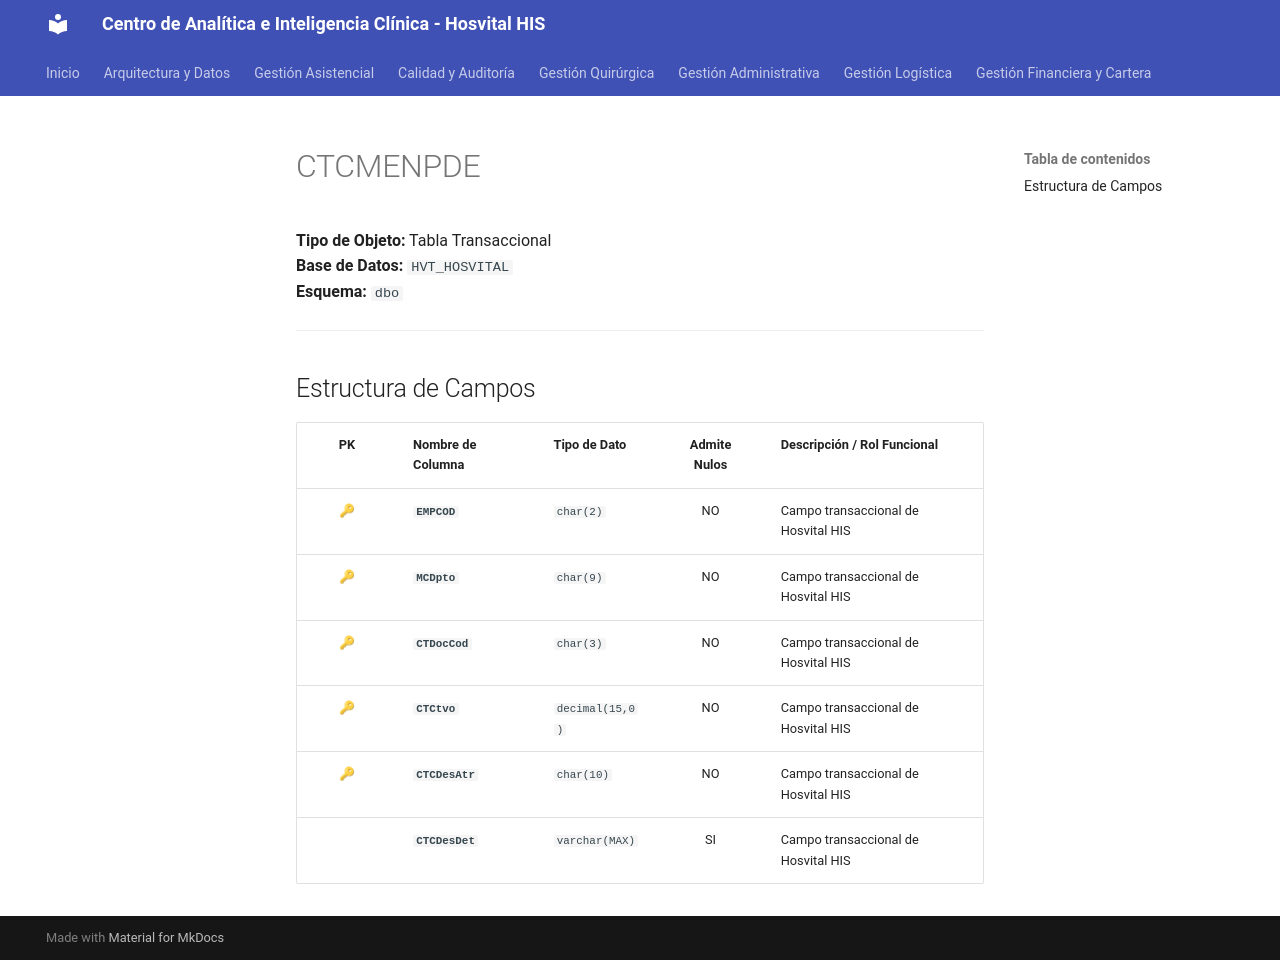

repository: SoporteSaludtech/superset-docs · page: diccionario-general/CTCMENPDE/index.html · generator: mkdocs

# CTCMENPDE

**Tipo de Objeto:** Tabla Transaccional  
**Base de Datos:** `HVT_HOSVITAL`  
**Esquema:** `dbo`

---

## Estructura de Campos

| PK | Nombre de Columna | Tipo de Dato | Admite Nulos | Descripción / Rol Funcional |
| :-: | :--- | :--- | :-: | :--- |
| 🔑 | **`EMPCOD`** | `char(2)` | NO | Campo transaccional de Hosvital HIS |
| 🔑 | **`MCDpto`** | `char(9)` | NO | Campo transaccional de Hosvital HIS |
| 🔑 | **`CTDocCod`** | `char(3)` | NO | Campo transaccional de Hosvital HIS |
| 🔑 | **`CTCtvo`** | `decimal(15,0)` | NO | Campo transaccional de Hosvital HIS |
| 🔑 | **`CTCDesAtr`** | `char(10)` | NO | Campo transaccional de Hosvital HIS |
|  | **`CTCDesDet`** | `varchar(MAX)` | SI | Campo transaccional de Hosvital HIS |
